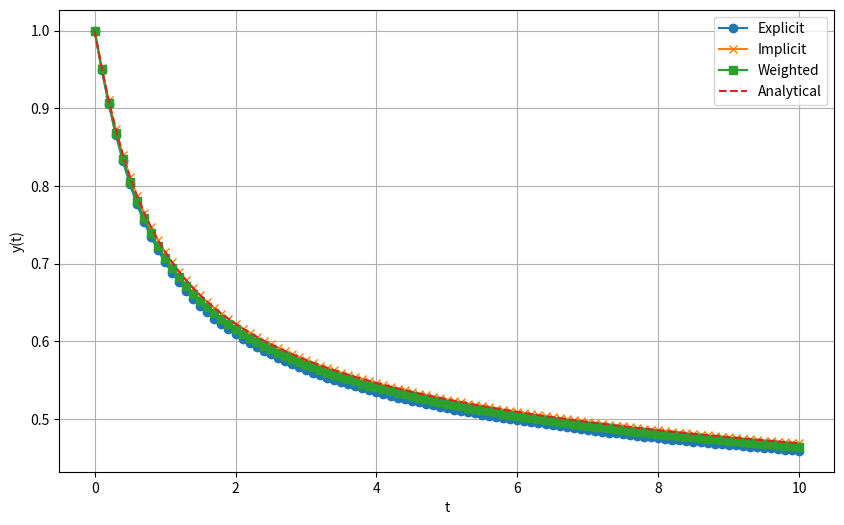

Recreate this plot in Python.
import numpy as np
import matplotlib.pyplot as plt

def f(t, y):
    return -(y**2)/np.sqrt(4+9*t**2)

# Аналитическое решение
def analytical_solution(t):
    return np.sqrt(9)/( np.log(np.sqrt(9*t**2 + 4) + np.sqrt(9*t**2)) - np.log(2) + np.sqrt(9) )

# Явная схема
def explicit_scheme(t0, y0, h, N):
    t = [t0 + i*h for i in range(N + 1)]
    y = [y0]
    for i in range(1, N + 1):
        y.append(y[i - 1] + h * f(t[i - 1], y[i - 1]))
    return t, y

# Неявная схема
def implicit_scheme(t0, y0, h, N):
    t = [t0 + i*h for i in range(N + 1)]
    y = [y0]
    for i in range(1, N + 1):
        y_next = y[i - 1]  
        for _ in range(10):  
            y_next = y[i - 1] + (h / 2) * (f(t[i], y_next) + f(t[i - 1], y[i - 1]))
        y.append(y_next)
    return t, y

# Весовая схема
def weighted_scheme(t0, y0, h, N):
    t = [t0 + i*h for i in range(N + 1)]
    y = [y0]
    for i in range(1, N + 1):
        y.append(y[i - 1] + (h / 2) * (f(t[i - 1], y[i - 1]) + f(t[i], y[i - 1])))
    return t, y

if __name__ == "__main__":
    t0 = 0        
    y0 = 1        
    h = 0.1       # шаг
    N = 100       # количество шагов

    t_analytical = [t0 + i*h for i in range(N + 1)]
    y_analytical = [analytical_solution(t) for t in t_analytical]

    t_explicit, y_explicit = explicit_scheme(t0, y0, h, N)
    t_implicit, y_implicit = implicit_scheme(t0, y0, h, N)
    t_weighted, y_weighted = weighted_scheme(t0, y0, h, N)

    print("t\tAnalytical\tExplicit\tImplicit\tWeighted")
    for i in range(len(t_explicit)):
        print(f"{y_analytical[i]:.4f}\t{t_explicit[i]:.2f}\t\t{y_explicit[i]:.4f}\t\t{y_implicit[i]:.4f}\t\t{y_weighted[i]:.4f}")

    plt.figure(figsize=(10, 6))
    plt.plot(t_explicit, y_explicit, label='Explicit', marker='o')
    plt.plot(t_implicit, y_implicit, label='Implicit', marker='x')
    plt.plot(t_weighted, y_weighted, label='Weighted', marker='s')
    plt.plot(t_analytical, y_analytical, label='Analytical', linestyle='dashed')

    plt.xlabel('t')
    plt.ylabel('y(t)')
    plt.legend()
    plt.grid()
    plt.show()